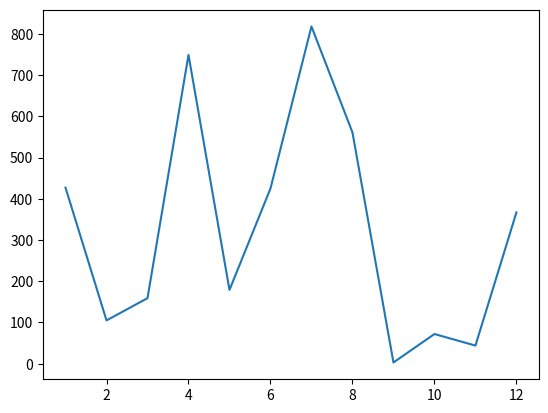

Reproduce this figure in Python.
import random
from matplotlib import pyplot as plt #Se instala una nueva libreria con el comando pip install matplotlib en el CMD

numeros1 = range(1, 13)
numeros2 = [random.randint(1,1000) for i in range(12)] #Se generara una lista de 12 numeros aleatorias el ciclo for me determina hasta el limite
plt.plot(numeros1,numeros2) #Genera una grafica en el que el eje x son los valores de la lista 1 y en y los valores de la lista 2
plt.show() # Muestra en una pestaña aparte la grafica generada previamente
